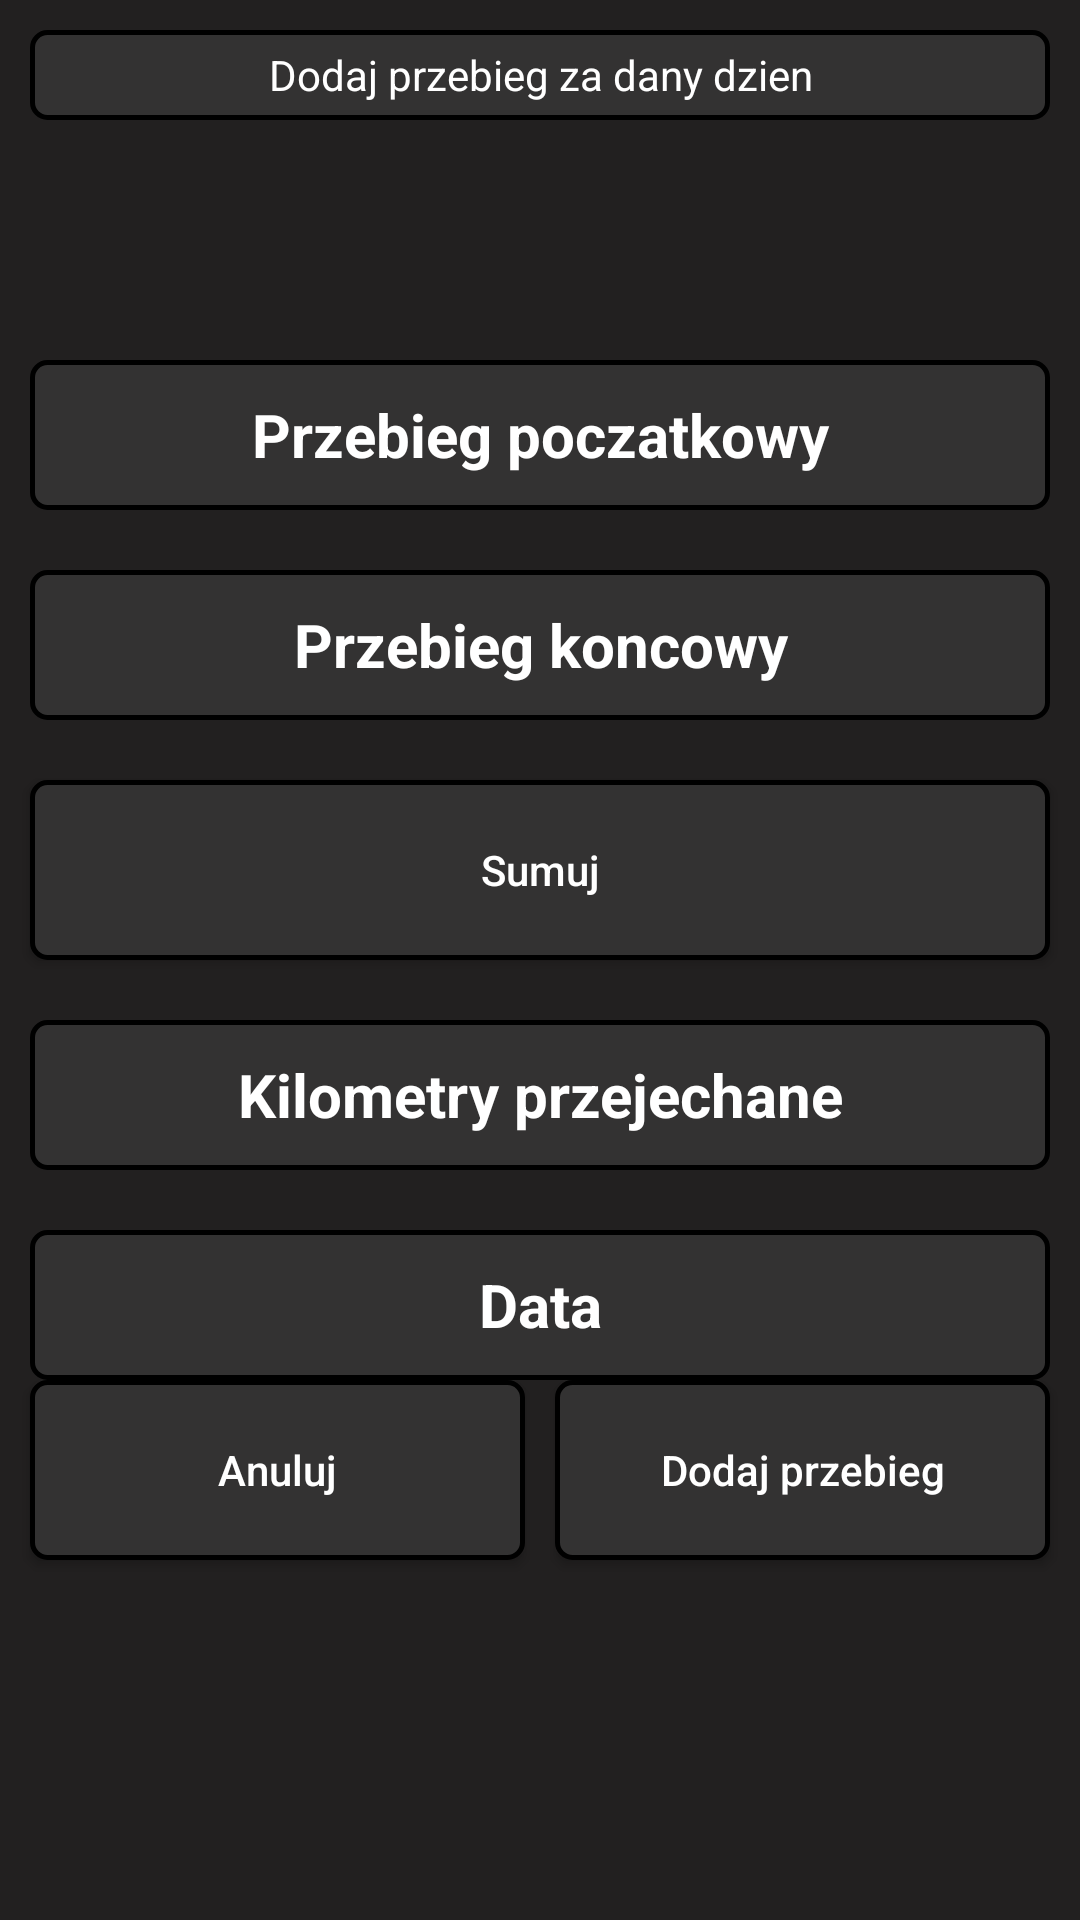

Android layout source for this screen:
<!-- AndroidManifest.xml: application theme Theme.TaxiPad -->
<!-- res/layout/activity_kilometers_add.xml -->
<?xml version="1.0" encoding="utf-8"?>
<androidx.constraintlayout.widget.ConstraintLayout xmlns:android="http://schemas.android.com/apk/res/android"
    xmlns:app="http://schemas.android.com/apk/res-auto"
    xmlns:tools="http://schemas.android.com/tools"
    android:background="#222020"
    android:layout_width="match_parent"
    android:layout_height="match_parent"
    tools:context=".KilometersAddActivity">

    <EditText
        android:id="@+id/kmDateInput"
        android:layout_width="0dp"
        android:layout_height="50dp"
        android:layout_marginStart="10dp"
        android:layout_marginTop="20dp"
        android:layout_marginEnd="10dp"
        android:background="@drawable/button_style"
        android:hint="Data"
        android:inputType="datetime"
        android:textAlignment="center"
        android:textColor="#FFFFFF"
        android:textColorHint="#FFFFFF"
        android:textSize="20sp"
        android:textStyle="bold"
        app:layout_constraintEnd_toEndOf="parent"
        app:layout_constraintStart_toStartOf="parent"
        app:layout_constraintTop_toBottomOf="@+id/kmSumInput" />

    <androidx.appcompat.widget.AppCompatButton
        android:id="@+id/tomenubutton4"
        android:layout_width="0dp"
        android:layout_height="60dp"
        android:layout_marginStart="10dp"
        android:layout_marginEnd="5dp"
        android:layout_marginBottom="120dp"
        android:background="@drawable/button"
        android:text="Anuluj"
        android:textAllCaps="false"
        android:textColor="#FFFFFF"
        app:layout_constraintBottom_toBottomOf="parent"
        app:layout_constraintEnd_toStartOf="@+id/addKmButton"
        app:layout_constraintStart_toStartOf="parent" />

    <androidx.appcompat.widget.AppCompatButton
        android:id="@+id/addKmButton"
        android:layout_width="0dp"
        android:layout_height="60dp"
        android:layout_marginStart="5dp"
        android:layout_marginEnd="10dp"
        android:layout_marginBottom="120dp"
        android:background="@drawable/button"
        android:text="Dodaj przebieg"
        android:textAllCaps="false"
        android:textColor="#FFFFFF"
        app:layout_constraintBottom_toBottomOf="parent"
        app:layout_constraintEnd_toEndOf="parent"
        app:layout_constraintStart_toEndOf="@+id/tomenubutton4" />

    <androidx.appcompat.widget.AppCompatButton
        android:id="@+id/sumKmButton"
        android:layout_width="0dp"
        android:layout_height="60dp"
        android:layout_marginStart="10dp"
        android:layout_marginTop="20dp"
        android:layout_marginEnd="10dp"
        android:background="@drawable/button"
        android:text="Sumuj"
        android:textAllCaps="false"
        android:textColor="#FFFFFF"
        app:layout_constraintBottom_toTopOf="@+id/kmSumInput"
        app:layout_constraintEnd_toEndOf="parent"
        app:layout_constraintStart_toStartOf="parent"
        app:layout_constraintTop_toBottomOf="@+id/kmEndInput" />

    <TextView
        android:id="@+id/kmSumInput"
        android:layout_width="0dp"
        android:layout_height="50dp"
        android:layout_marginStart="10dp"
        android:layout_marginTop="20dp"
        android:layout_marginEnd="10dp"
        android:layout_marginBottom="20dp"
        android:background="@drawable/button_style"
        android:gravity="center_horizontal|center_vertical"
        android:lineSpacingExtra="8sp"
        android:text="Kilometry przejechane"
        android:textAlignment="center"
        android:textColor="#FFFFFF"
        android:textColorHint="#FFFFFF"
        android:textSize="20sp"
        android:textStyle="bold"
        app:layout_constraintBottom_toTopOf="@+id/kmDateInput"
        app:layout_constraintEnd_toEndOf="parent"
        app:layout_constraintStart_toStartOf="parent"
        app:layout_constraintTop_toBottomOf="@+id/sumKmButton" />

    <EditText
        android:id="@+id/kmEndInput"
        android:layout_width="0dp"
        android:layout_height="50dp"
        android:layout_marginStart="10dp"
        android:layout_marginTop="20dp"
        android:layout_marginEnd="10dp"
        android:background="@drawable/button_style"
        android:hint="Przebieg koncowy"
        android:inputType="number"
        android:textAlignment="center"
        android:textColor="#FFFFFF"
        android:textColorHint="#FFFFFF"
        android:textSize="20sp"
        android:textStyle="bold"
        app:layout_constraintBottom_toTopOf="@+id/sumKmButton"
        app:layout_constraintEnd_toEndOf="parent"
        app:layout_constraintStart_toStartOf="parent"
        app:layout_constraintTop_toBottomOf="@+id/kmStartInput" />

    <EditText
        android:id="@+id/kmStartInput"
        android:layout_width="0dp"
        android:layout_height="50dp"
        android:layout_marginStart="10dp"
        android:layout_marginTop="80dp"
        android:layout_marginEnd="10dp"
        android:background="@drawable/button_style"
        android:hint="Przebieg poczatkowy"
        android:inputType="number"
        android:textAlignment="center"
        android:textColor="#FFFFFF"
        android:textColorHint="#FFFFFF"
        android:textSize="20sp"
        android:textStyle="bold"
        app:layout_constraintBottom_toTopOf="@+id/kmEndInput"
        app:layout_constraintEnd_toEndOf="parent"
        app:layout_constraintStart_toStartOf="parent"
        app:layout_constraintTop_toBottomOf="@+id/kmTitle" />

    <TextView
        android:id="@+id/kmTitle"
        android:layout_width="0dp"
        android:layout_height="30dp"
        android:layout_marginStart="10dp"
        android:layout_marginTop="10dp"
        android:layout_marginEnd="10dp"
        android:background="@drawable/button_style"
        android:gravity="center_horizontal|center_vertical"
        android:text="Dodaj przebieg za dany dzien"
        android:textColor="#FFFFFF"
        app:layout_constraintBottom_toTopOf="@+id/kmStartInput"
        app:layout_constraintEnd_toEndOf="parent"
        app:layout_constraintStart_toStartOf="parent"
        app:layout_constraintTop_toTopOf="parent" />

</androidx.constraintlayout.widget.ConstraintLayout>
<!-- resources referenced by this layout -->
<resources>
  <!-- drawable button (drawable) -->
  <?xml version="1.0" encoding="utf-8"?>
  <selector xmlns:android="http://schemas.android.com/apk/res/android">
      <item android:state_pressed="true" android:drawable="@drawable/button_pressed"/>
      <item android:state_pressed="false" android:drawable="@drawable/button_style"/>
  </selector>
  <!-- drawable button_style (drawable-v24) -->
  <?xml version="1.0" encoding="utf-8"?>
  <shape xmlns:android="http://schemas.android.com/apk/res/android">
      <corners  android:radius="5dp"/>
      <stroke android:width="5px" android:color="#000000" />
      <solid android:color="#333232" />
  </shape>
  <style name="Theme.TaxiPad" parent="Theme.MaterialComponents.DayNight.DarkActionBar">
          
          <item name="colorPrimary">@color/purple_500</item>
          <item name="colorPrimaryVariant">@color/purple_700</item>
          <item name="colorOnPrimary">@color/white</item>
          
          <item name="colorSecondary">@color/teal_200</item>
          <item name="colorSecondaryVariant">@color/teal_700</item>
          <item name="colorOnSecondary">@color/black</item>
          
          <item name="android:statusBarColor">#222020</item>
          
      </style>
  <!-- drawable button_pressed (drawable) -->
  <?xml version="1.0" encoding="utf-8"?>
  <shape xmlns:android="http://schemas.android.com/apk/res/android">
      <corners  android:radius="5dp"/>
      <stroke android:width="5px" android:color="#E9E4E4" />
      <solid android:color="#D2797373" />
  </shape>
  <!-- not gathered from this repository: default colours our renderer supplied (Android Studio template values) -->
  <color name="purple_500">#FF6200EE</color>
  <color name="purple_700">#FF3700B3</color>
  <color name="teal_200">#FF03DAC5</color>
  <color name="teal_700">#FF018786</color>
  <color name="black">#FF000000</color>
  <color name="white">#FFFFFFFF</color>
</resources>
